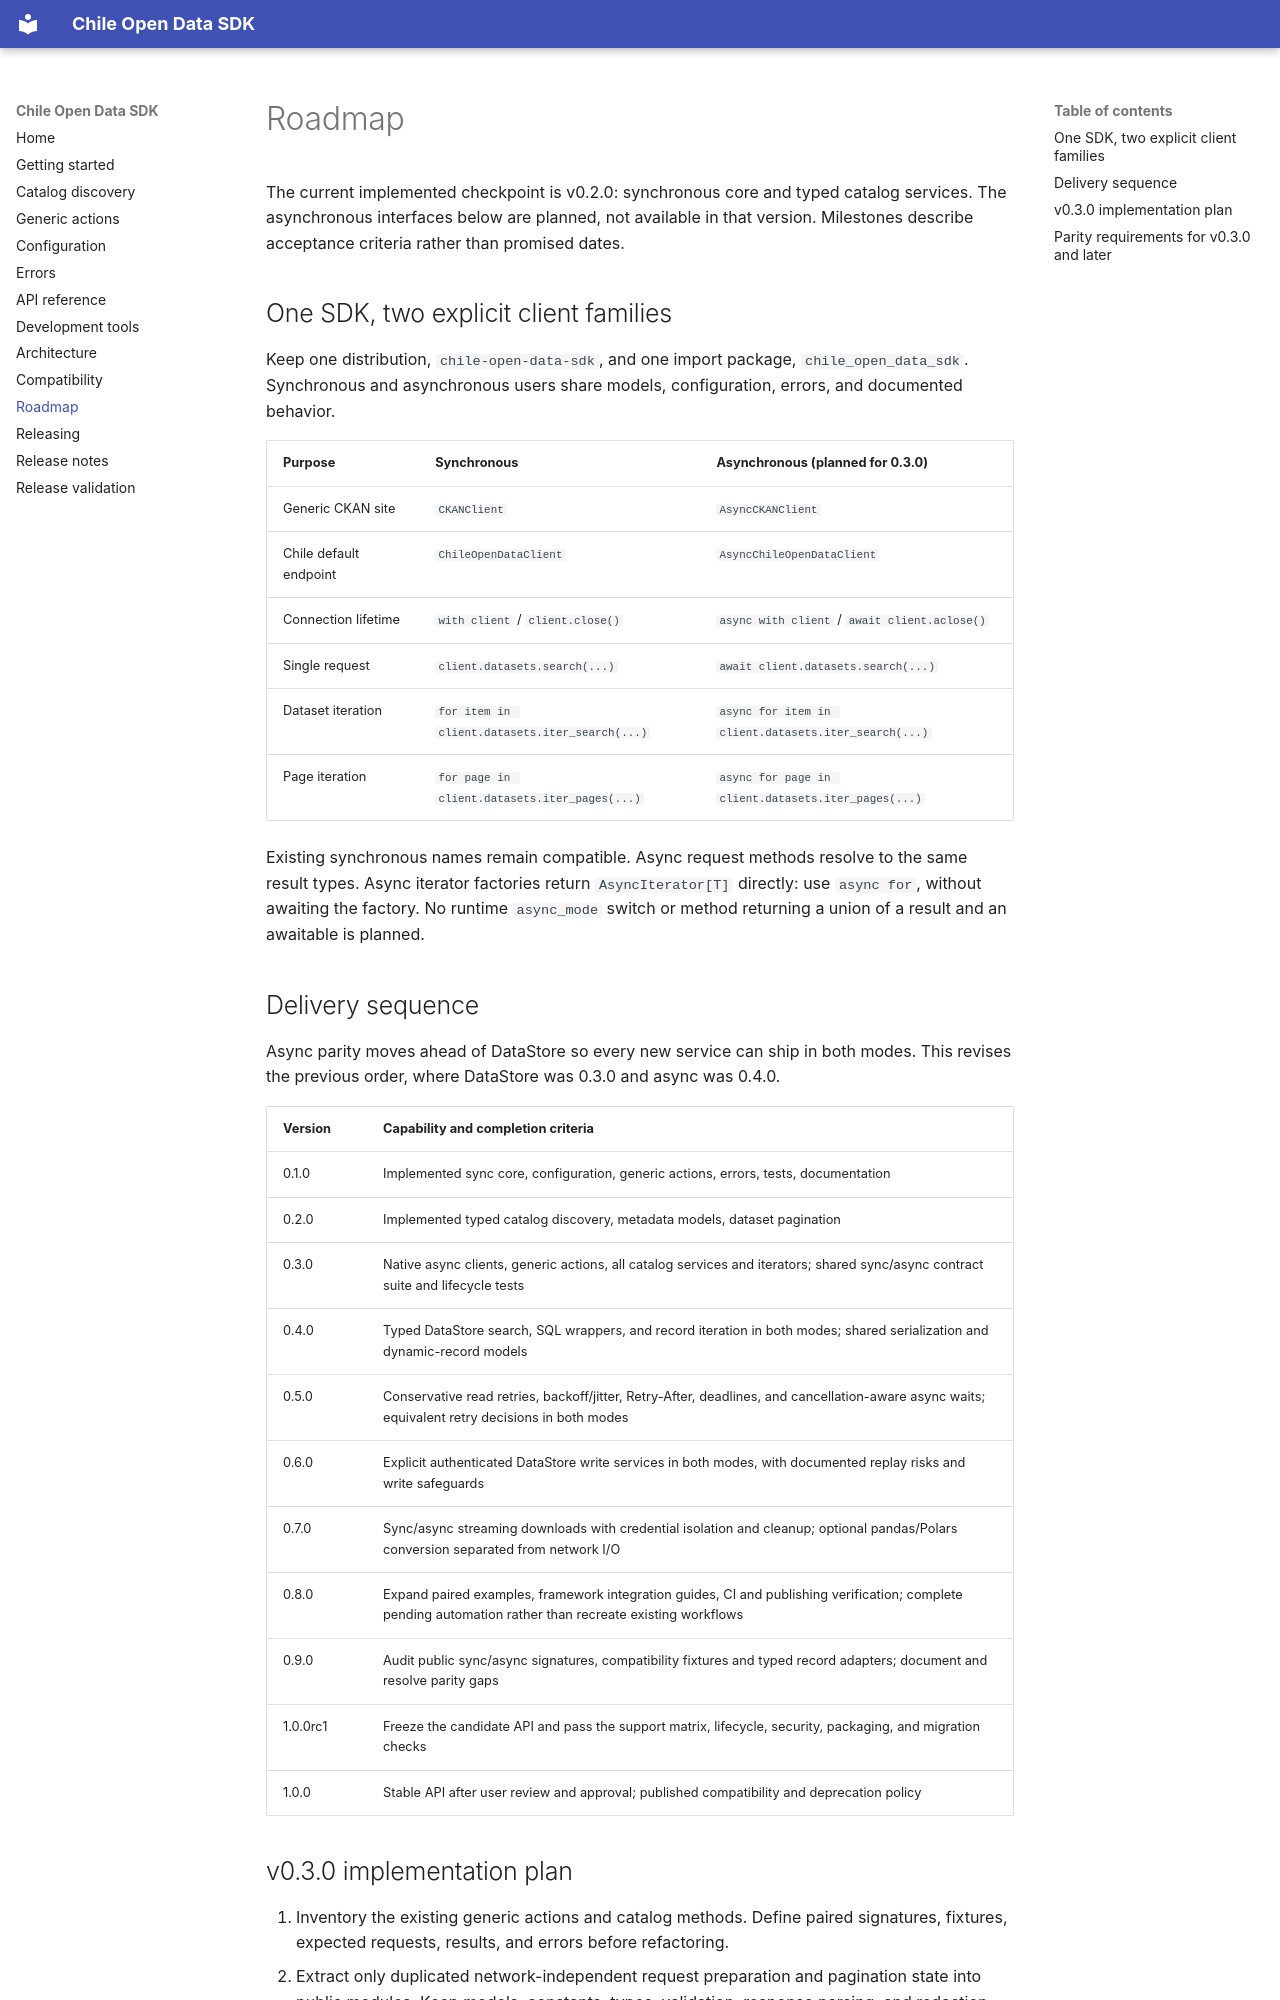

repository: ezer-mackenzie/chile-open-data-sdk · page: roadmap/index.html · generator: mkdocs

# Roadmap

The current implemented checkpoint is v0.2.0: synchronous core and typed catalog
services. The asynchronous interfaces below are planned, not available in that
version. Milestones describe acceptance criteria rather than promised dates.

## One SDK, two explicit client families

Keep one distribution, `chile-open-data-sdk`, and one import package,
`chile_open_data_sdk`. Synchronous and asynchronous users share models,
configuration, errors, and documented behavior.

| Purpose | Synchronous | Asynchronous (planned for 0.3.0) |
| --- | --- | --- |
| Generic CKAN site | `CKANClient` | `AsyncCKANClient` |
| Chile default endpoint | `ChileOpenDataClient` | `AsyncChileOpenDataClient` |
| Connection lifetime | `with client` / `client.close()` | `async with client` / `await client.aclose()` |
| Single request | `client.datasets.search(...)` | `await client.datasets.search(...)` |
| Dataset iteration | `for item in client.datasets.iter_search(...)` | `async for item in client.datasets.iter_search(...)` |
| Page iteration | `for page in client.datasets.iter_pages(...)` | `async for page in client.datasets.iter_pages(...)` |

Existing synchronous names remain compatible. Async request methods resolve to
the same result types. Async iterator factories return `AsyncIterator[T]` directly:
use `async for`, without awaiting the factory. No runtime `async_mode` switch or
method returning a union of a result and an awaitable is planned.

## Delivery sequence

Async parity moves ahead of DataStore so every new service can ship in both modes.
This revises the previous order, where DataStore was 0.3.0 and async was 0.4.0.

| Version | Capability and completion criteria |
| --- | --- |
| 0.1.0 | Implemented sync core, configuration, generic actions, errors, tests, documentation |
| 0.2.0 | Implemented typed catalog discovery, metadata models, dataset pagination |
| 0.3.0 | Native async clients, generic actions, all catalog services and iterators; shared sync/async contract suite and lifecycle tests |
| 0.4.0 | Typed DataStore search, SQL wrappers, and record iteration in both modes; shared serialization and dynamic-record models |
| 0.5.0 | Conservative read retries, backoff/jitter, Retry-After, deadlines, and cancellation-aware async waits; equivalent retry decisions in both modes |
| 0.6.0 | Explicit authenticated DataStore write services in both modes, with documented replay risks and write safeguards |
| 0.7.0 | Sync/async streaming downloads with credential isolation and cleanup; optional pandas/Polars conversion separated from network I/O |
| 0.8.0 | Expand paired examples, framework integration guides, CI and publishing verification; complete pending automation rather than recreate existing workflows |
| 0.9.0 | Audit public sync/async signatures, compatibility fixtures and typed record adapters; document and resolve parity gaps |
| 1.0.0rc1 | Freeze the candidate API and pass the support matrix, lifecycle, security, packaging, and migration checks |
| 1.0.0 | Stable API after user review and approval; published compatibility and deprecation policy |
